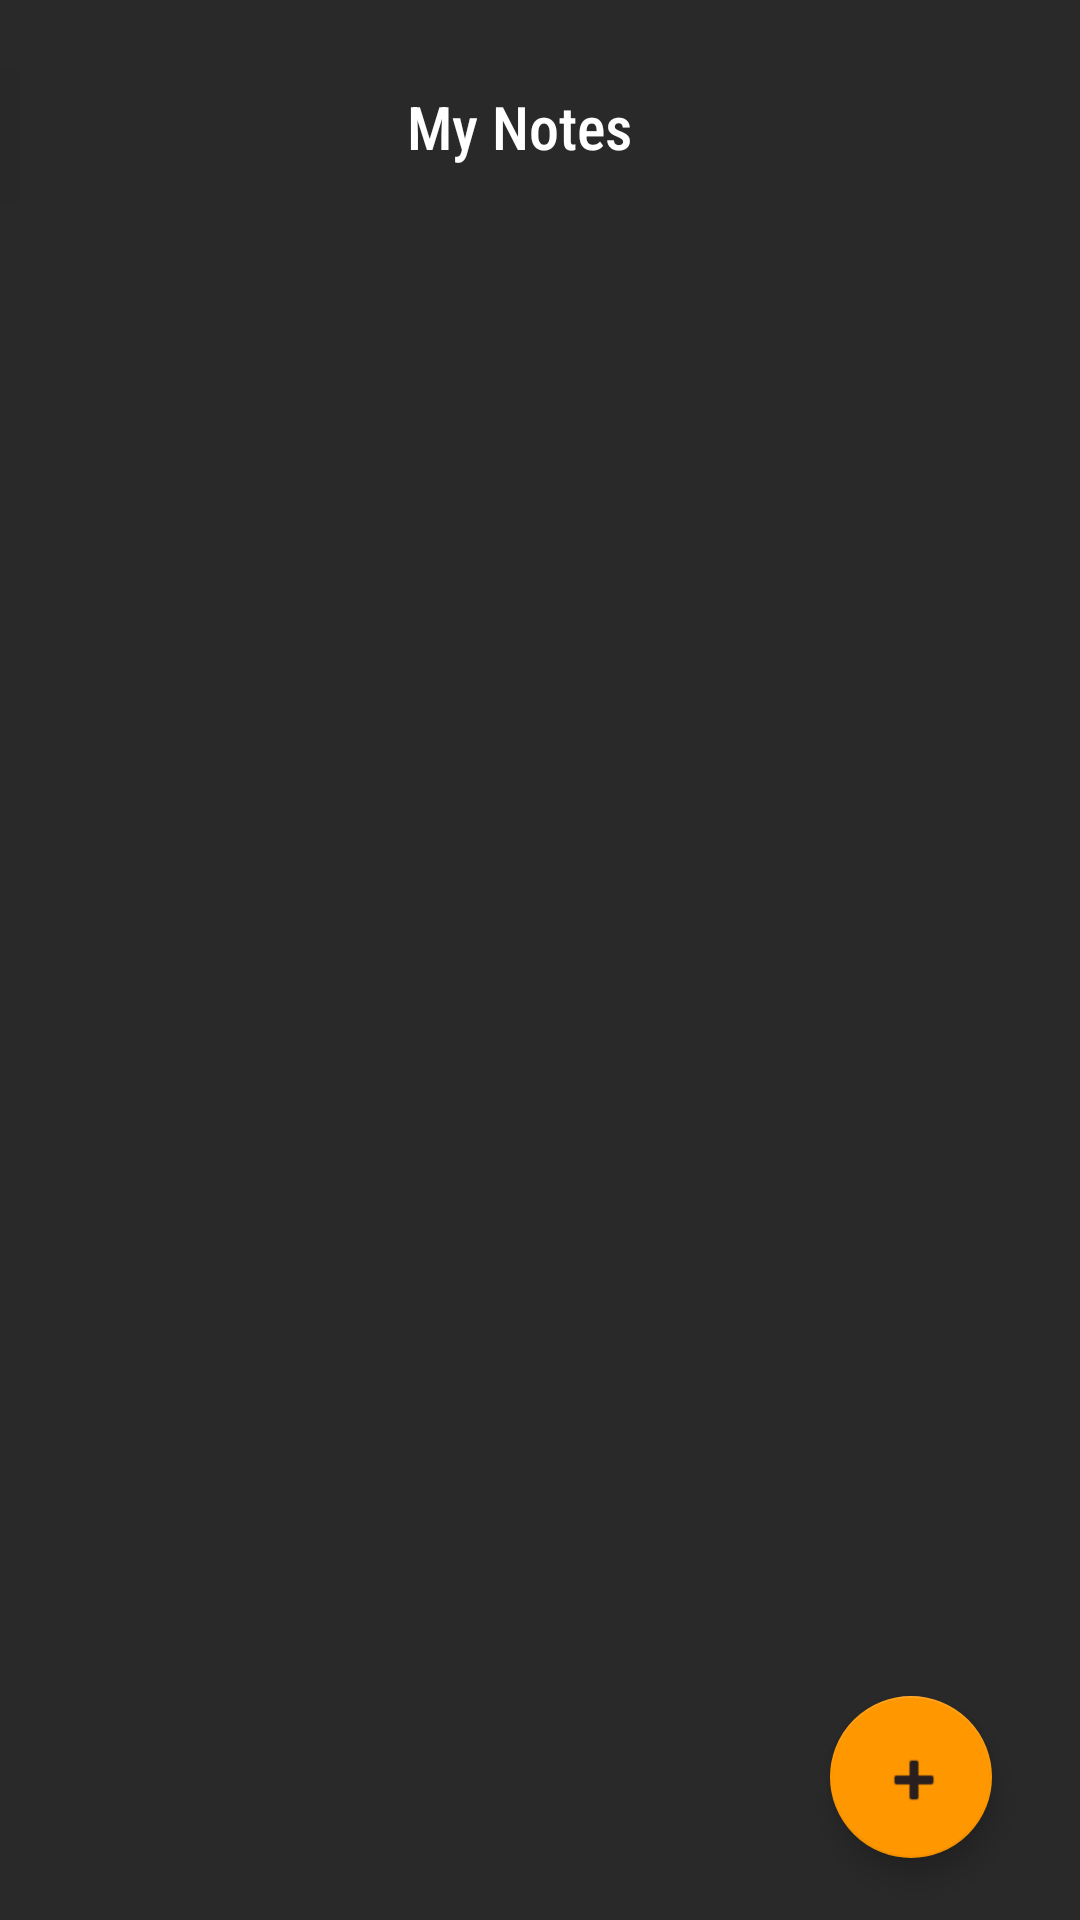

Produce the Android XML layout that renders to this screen, including the resource entries it uses.
<!-- AndroidManifest.xml: application theme Theme.NotesAPP -->
<!-- res/layout/activity_main.xml -->
<?xml version="1.0" encoding="utf-8"?>
<LinearLayout xmlns:android="http://schemas.android.com/apk/res/android"
    xmlns:app="http://schemas.android.com/apk/res-auto"
    xmlns:tools="http://schemas.android.com/tools"
    android:id="@+id/main"
    android:layout_width="match_parent"
    android:layout_height="match_parent"
    android:background="#292929"
    android:orientation="vertical"
    tools:context=".MainActivity">

    <androidx.constraintlayout.widget.ConstraintLayout
        android:layout_width="match_parent"
        android:layout_height="86dp">

        <ImageButton
            android:id="@+id/imageButton3"
            android:layout_width="63dp"
            android:layout_height="58dp"
            android:layout_marginTop="16dp"
            android:layout_marginEnd="350dp"
            android:layout_marginBottom="19dp"
            android:backgroundTint="#29292929"
            app:layout_constraintBottom_toBottomOf="parent"
            app:layout_constraintEnd_toEndOf="parent"
            app:layout_constraintHorizontal_bias="1.0"
            app:layout_constraintStart_toStartOf="parent"
            app:layout_constraintTop_toTopOf="parent"
            app:layout_constraintVertical_bias="0.0"
            app:srcCompat="@android:drawable/ic_menu_sort_by_size" />

        <TextView
            android:id="@+id/textView4"
            android:layout_width="98dp"
            android:layout_height="29dp"
            android:fontFamily="sans-serif-condensed-medium"
            android:text=" My Notes"
            android:textColor="@color/white"
            android:textSize="20sp"
            app:layout_constraintBottom_toBottomOf="parent"
            app:layout_constraintEnd_toEndOf="parent"
            app:layout_constraintStart_toStartOf="parent"
            app:layout_constraintTop_toTopOf="parent" />
    </androidx.constraintlayout.widget.ConstraintLayout>

    <androidx.constraintlayout.widget.ConstraintLayout
        android:layout_width="match_parent"
        android:layout_height="645dp">

        <com.google.android.material.floatingactionbutton.FloatingActionButton
            android:id="@+id/floatingActionButton2"
            android:layout_width="54dp"
            android:layout_height="55dp"
            android:background="@drawable/screen"
            android:clickable="true"
            android:contentDescription="create"
            android:textAlignment="center"
            android:tint="#2A1F1F"
            app:backgroundTint="#FF9800"
            app:backgroundTintMode="add"
            app:layout_constraintBottom_toBottomOf="parent"
            app:layout_constraintEnd_toEndOf="parent"
            app:layout_constraintHorizontal_bias="0.904"
            app:layout_constraintStart_toStartOf="parent"
            app:layout_constraintTop_toTopOf="parent"
            app:layout_constraintVertical_bias="0.811"
            app:rippleColor="#FF9800"
            app:srcCompat="@android:drawable/ic_input_add" />

        <androidx.recyclerview.widget.RecyclerView
            android:id="@+id/recyle_view"
            android:layout_width="413dp"
            android:layout_height="wrap_content"
            android:layout_marginTop="32dp"
            app:layout_constraintBottom_toBottomOf="parent"
            app:layout_constraintEnd_toEndOf="parent"
            app:layout_constraintHorizontal_bias="0.0"
            app:layout_constraintStart_toStartOf="parent"
            app:layout_constraintTop_toTopOf="parent"
            app:layout_constraintVertical_bias="0.0" />

    </androidx.constraintlayout.widget.ConstraintLayout>

</LinearLayout>
<!-- resources referenced by this layout -->
<resources>
  <!-- drawable screen (drawable) -->
  <?xml version="1.0" encoding="utf-8"?>
  <selector xmlns:android="http://schemas.android.com/apk/res/android">
      <item>
          <shape>
              <gradient
                  android:type="linear"
                  android:angle="90"
                  android:startColor="#D5BF87"
                  android:endColor="#BC691C" />
          </shape>
      </item>
  </selector>
  <style name="Theme.NotesAPP" parent="Base.Theme.NotesAPP" />
  <style name="Base.Theme.NotesAPP" parent="Theme.AppCompat.DayNight.NoActionBar">
          
          
      </style>
  <!-- not gathered from this repository: default colours our renderer supplied (Android Studio template values) -->
  <color name="white">#FFFFFFFF</color>
</resources>
